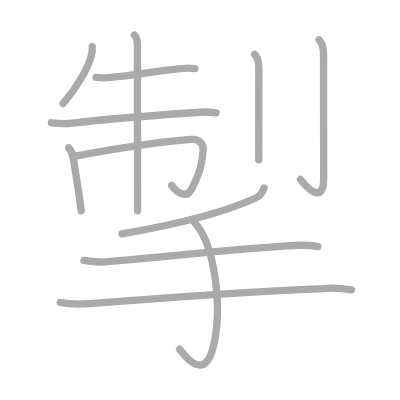
t = 0.00 s
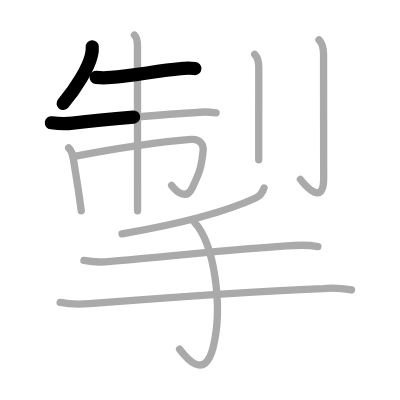
t = 2.50 s
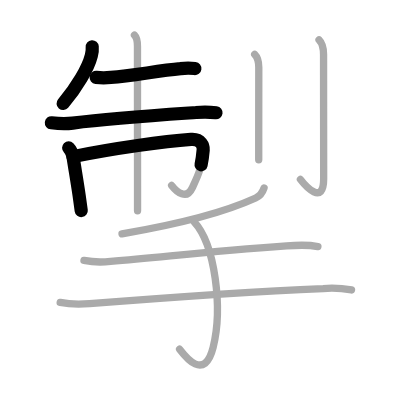
t = 4.75 s
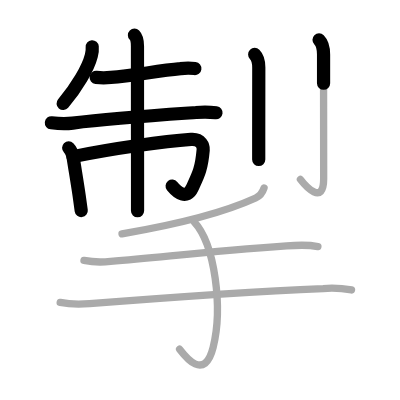
t = 7.25 s
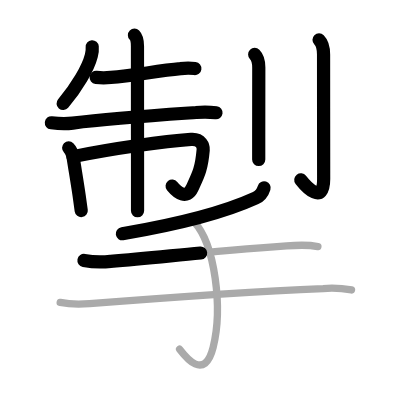
t = 9.50 s
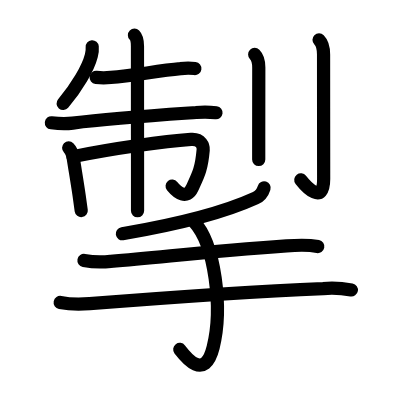
t = 12.00 s

The animated SVG that drew these frames (rendered in a browser with its animation timeline set to each time). Animation: 12 SMIL elements (animate=12); one cycle of 12.00 s.

<?xml version="1.0" standalone="no"?>
<!DOCTYPE svg PUBLIC "-//W3C//DTD SVG 1.1//EN"   "http://www.w3.org/Graphics/SVG/1.1/DTD/svg11.dtd">
<svg width="400px" height="400px"  version="1.1" xmlns="http://www.w3.org/2000/svg">
  <defs>
    <marker id="Triangle" viewBox="0 0 10 10" refX="0" refY="5" markerUnits="strokeWidth" markerWidth="3" style="stroke-opacity:0%;fill:#aaaaaa;" markerHeight="2" orient="auto">
      <path d="M 0 0 L 10 5 L 0 10 z" />
    </marker>
    
    <marker id="Arrow" viewBox="0 0 10 10" refX="5" refY="5" markerUnits="strokeWidth" markerWidth="1.8" style="stroke-opacity:0%;fill:#770000;" markerHeight="2" orient="auto">
      <path d="M 0 4 L 6 4 L 4 1 L 10 5 L 4 9 L 6 6 L 0 6 z" />
        <circle cx="5" cy="5" r="5" />
      </marker>
    
    <marker id="TriangleRed" viewBox="0 0 10 10" refX="0" refY="5" markerUnits="strokeWidth" markerWidth="3" style="stroke-opacity:0%;fill:#CC0000;" markerHeight="2" orient="auto">
      <path d="M 0 0 L 10 5 L 0 10 z" />
    </marker>
    
    <marker id="ArrowRed" viewBox="0 0 10 10" refX="5" refY="5" markerUnits="strokeWidth" markerWidth="1.8" style="stroke-opacity:0%;fill:#CC0000;" markerHeight="2" orient="auto">
      <path d="M 0 4 L 6 4 L 4 1 L 10 5 L 4 9 L 6 6 L 0 6 z" />
        <circle cx="5" cy="5" r="5" />
      </marker>
    
  </defs>
  
  <path style="fill:#ffffff; fill-opacity:100%; fill-rule:evenodd; stroke-width:0;" d="M 0 0 L 400px 0 L 400px 400px L 0 400px L 0 0" />

  <g transform="scale(3.6697247706422 3.6697247706422)">
<path style="fill:none; fill-opacity:0%; fill-rule:evenodd; stroke:#aaaaaa; stroke-opacity:100%; stroke-width: 1.5pt; stroke-linejoin:round; stroke-linecap:round;" d="M25.13 12.74c0.07 0.82-0.01 1.62-0.24 2.41c-0.87 3.42-3.94 8.68-7.71 13.07"></path>
<path style="fill:none; fill-opacity:0%; fill-rule:evenodd; stroke:#aaaaaa; stroke-opacity:100%; stroke-width: 1.5pt; stroke-linejoin:round; stroke-linecap:round;" d="M26.2 21.08c1.33 0.16 2.67 0.16 4 0.01c6.16-0.47 12.67-1.81 19.01-2.38c1.3-0.19 2.6-0.2 3.9-0.03"></path>
<path style="fill:none; fill-opacity:0%; fill-rule:evenodd; stroke:#aaaaaa; stroke-opacity:100%; stroke-width: 1.5pt; stroke-linejoin:round; stroke-linecap:round;" d="M14 33.46c1.94 0.23 3.88 0.32 5.81 0.08c10.89-1.36 24.8-2.27 33.61-2.88c1.82-0.19 3.64-0.17 5.46 0.07"></path>
<path style="fill:none; fill-opacity:0%; fill-rule:evenodd; stroke:#aaaaaa; stroke-opacity:100%; stroke-width: 1.5pt; stroke-linejoin:round; stroke-linecap:round;" d="M18.71 40.28c0.7 0.7 1.09 1.8 1.27 2.94c0.56 3.58 1.04 6.35 1.57 9.95c0.19 1.28 0.38 2.67 0.59 4.24"></path>
<path style="fill:none; fill-opacity:0%; fill-rule:evenodd; stroke:#aaaaaa; stroke-opacity:100%; stroke-width: 1.5pt; stroke-linejoin:round; stroke-linecap:round;" d="M19.9 42.68c11.48-2.33 24.91-4.17 32.15-4.7c2.81-0.21 3.4 1.88 3.32 2.86C54.9 46.2 54 47.7 52.35 51.26c-1.5 3.23-4.1 1.18-5.58-0.72"></path>
<path style="fill:none; fill-opacity:0%; fill-rule:evenodd; stroke:#aaaaaa; stroke-opacity:100%; stroke-width: 1.5pt; stroke-linejoin:round; stroke-linecap:round;" d="M36.64 9.58c0.8 0.8 0.82 1.96 0.82 3.02c0 2.02 0.01 24.33 0.02 38.01c0 2.68 0 5.03 0 6.83"></path>
<path style="fill:none; fill-opacity:0%; fill-rule:evenodd; stroke:#aaaaaa; stroke-opacity:100%; stroke-width: 1.5pt; stroke-linejoin:round; stroke-linecap:round;" d="M69.4 14.84c0.87 0.87 1.12 2.3 1.12 3.53c0 6.95-0.01 13.69-0.02 19.03c0 1.96 0 5.25 0 6.12"></path>
<path style="fill:none; fill-opacity:0%; fill-rule:evenodd; stroke:#aaaaaa; stroke-opacity:100%; stroke-width: 1.5pt; stroke-linejoin:round; stroke-linecap:round;" d="M86.94 10.85c0.87 0.87 1.23 2.33 1.23 3.99c0 9.93 0.03 30.94 0.03 33.89c0 7.46-4.96 1.97-6.34 0.15"></path>
<path style="fill:none; fill-opacity:0%; fill-rule:evenodd; stroke:#aaaaaa; stroke-opacity:100%; stroke-width: 1.5pt; stroke-linejoin:round; stroke-linecap:round;" d="M71.96 51.2c-0.41 1.3-1.17 2.24-2.29 2.75c-6.64 3.04-18 6.63-36.42 9.76"></path>
<path style="fill:none; fill-opacity:0%; fill-rule:evenodd; stroke:#aaaaaa; stroke-opacity:100%; stroke-width: 1.5pt; stroke-linejoin:round; stroke-linecap:round;" d="M22.88 70.98c2.41 0.45 4.83 0.53 7.25 0.23c14.63-1.18 25.46-2.58 47.97-4.19c2.84-0.24 6.14-0.3 8.53 0.17"></path>
<path style="fill:none; fill-opacity:0%; fill-rule:evenodd; stroke:#aaaaaa; stroke-opacity:100%; stroke-width: 1.5pt; stroke-linejoin:round; stroke-linecap:round;" d="M16.4 82.42c2.68 0.53 5.34 0.54 8.03 0.32c23.88-1.88 40.94-3.18 63.63-4.11c2.58-0.21 5.16-0.08 7.73 0.38"></path>
<path style="fill:none; fill-opacity:0%; fill-rule:evenodd; stroke:#aaaaaa; stroke-opacity:100%; stroke-width: 1.5pt; stroke-linejoin:round; stroke-linecap:round;" d="M52.88 60.41c5.74 6.19 7.87 23.53 5.2 34.25c-2.34 9.38-7.58 2.54-9.14 0.5"></path>

<path style="fill:none; fill-opacity:0%; fill-rule:evenodd; stroke:#000000; stroke-opacity:100%; stroke-width: 2.7pt; stroke-linejoin:round; stroke-linecap:round;" d="M25.13 12.74c0.07 0.82-0.01 1.62-0.24 2.41c-0.87 3.42-3.94 8.68-7.71 13.07" pathLength="100" stroke-dashoffset="100" stroke-dasharray="100 105"><animate id="dashAnim1" attributeName="stroke-dashoffset" from="100" to="0" dur="1s" calcMode="linear" fill="freeze"/></path>
<path style="fill:none; fill-opacity:0%; fill-rule:evenodd; stroke:#000000; stroke-opacity:100%; stroke-width: 2.7pt; stroke-linejoin:round; stroke-linecap:round;" d="M26.2 21.08c1.33 0.16 2.67 0.16 4 0.01c6.16-0.47 12.67-1.81 19.01-2.38c1.3-0.19 2.6-0.2 3.9-0.03" pathLength="100" stroke-dashoffset="100" stroke-dasharray="100 105"><animate id="dashAnim2" attributeName="stroke-dashoffset" from="100" to="0" dur="1s" calcMode="linear" begin="dashAnim1.end" fill="freeze"/></path>
<path style="fill:none; fill-opacity:0%; fill-rule:evenodd; stroke:#000000; stroke-opacity:100%; stroke-width: 2.7pt; stroke-linejoin:round; stroke-linecap:round;" d="M14 33.46c1.94 0.23 3.88 0.32 5.81 0.08c10.89-1.36 24.8-2.27 33.61-2.88c1.82-0.19 3.64-0.17 5.46 0.07" pathLength="100" stroke-dashoffset="100" stroke-dasharray="100 105"><animate id="dashAnim3" attributeName="stroke-dashoffset" from="100" to="0" dur="1s" calcMode="linear" begin="dashAnim2.end" fill="freeze"/></path>
<path style="fill:none; fill-opacity:0%; fill-rule:evenodd; stroke:#000000; stroke-opacity:100%; stroke-width: 2.7pt; stroke-linejoin:round; stroke-linecap:round;" d="M18.71 40.28c0.7 0.7 1.09 1.8 1.27 2.94c0.56 3.58 1.04 6.35 1.57 9.95c0.19 1.28 0.38 2.67 0.59 4.24" pathLength="100" stroke-dashoffset="100" stroke-dasharray="100 105"><animate id="dashAnim4" attributeName="stroke-dashoffset" from="100" to="0" dur="1s" calcMode="linear" begin="dashAnim3.end" fill="freeze"/></path>
<path style="fill:none; fill-opacity:0%; fill-rule:evenodd; stroke:#000000; stroke-opacity:100%; stroke-width: 2.7pt; stroke-linejoin:round; stroke-linecap:round;" d="M19.9 42.68c11.48-2.33 24.91-4.17 32.15-4.7c2.81-0.21 3.4 1.88 3.32 2.86C54.9 46.2 54 47.7 52.35 51.26c-1.5 3.23-4.1 1.18-5.58-0.72" pathLength="100" stroke-dashoffset="100" stroke-dasharray="100 105"><animate id="dashAnim5" attributeName="stroke-dashoffset" from="100" to="0" dur="1s" calcMode="linear" begin="dashAnim4.end" fill="freeze"/></path>
<path style="fill:none; fill-opacity:0%; fill-rule:evenodd; stroke:#000000; stroke-opacity:100%; stroke-width: 2.7pt; stroke-linejoin:round; stroke-linecap:round;" d="M36.64 9.58c0.8 0.8 0.82 1.96 0.82 3.02c0 2.02 0.01 24.33 0.02 38.01c0 2.68 0 5.03 0 6.83" pathLength="100" stroke-dashoffset="100" stroke-dasharray="100 105"><animate id="dashAnim6" attributeName="stroke-dashoffset" from="100" to="0" dur="1s" calcMode="linear" begin="dashAnim5.end" fill="freeze"/></path>
<path style="fill:none; fill-opacity:0%; fill-rule:evenodd; stroke:#000000; stroke-opacity:100%; stroke-width: 2.7pt; stroke-linejoin:round; stroke-linecap:round;" d="M69.4 14.84c0.87 0.87 1.12 2.3 1.12 3.53c0 6.95-0.01 13.69-0.02 19.03c0 1.96 0 5.25 0 6.12" pathLength="100" stroke-dashoffset="100" stroke-dasharray="100 105"><animate id="dashAnim7" attributeName="stroke-dashoffset" from="100" to="0" dur="1s" calcMode="linear" begin="dashAnim6.end" fill="freeze"/></path>
<path style="fill:none; fill-opacity:0%; fill-rule:evenodd; stroke:#000000; stroke-opacity:100%; stroke-width: 2.7pt; stroke-linejoin:round; stroke-linecap:round;" d="M86.94 10.85c0.87 0.87 1.23 2.33 1.23 3.99c0 9.93 0.03 30.94 0.03 33.89c0 7.46-4.96 1.97-6.34 0.15" pathLength="100" stroke-dashoffset="100" stroke-dasharray="100 105"><animate id="dashAnim8" attributeName="stroke-dashoffset" from="100" to="0" dur="1s" calcMode="linear" begin="dashAnim7.end" fill="freeze"/></path>
<path style="fill:none; fill-opacity:0%; fill-rule:evenodd; stroke:#000000; stroke-opacity:100%; stroke-width: 2.7pt; stroke-linejoin:round; stroke-linecap:round;" d="M71.96 51.2c-0.41 1.3-1.17 2.24-2.29 2.75c-6.64 3.04-18 6.63-36.42 9.76" pathLength="100" stroke-dashoffset="100" stroke-dasharray="100 105"><animate id="dashAnim9" attributeName="stroke-dashoffset" from="100" to="0" dur="1s" calcMode="linear" begin="dashAnim8.end" fill="freeze"/></path>
<path style="fill:none; fill-opacity:0%; fill-rule:evenodd; stroke:#000000; stroke-opacity:100%; stroke-width: 2.7pt; stroke-linejoin:round; stroke-linecap:round;" d="M22.88 70.98c2.41 0.45 4.83 0.53 7.25 0.23c14.63-1.18 25.46-2.58 47.97-4.19c2.84-0.24 6.14-0.3 8.53 0.17" pathLength="100" stroke-dashoffset="100" stroke-dasharray="100 105"><animate id="dashAnim10" attributeName="stroke-dashoffset" from="100" to="0" dur="1s" calcMode="linear" begin="dashAnim9.end" fill="freeze"/></path>
<path style="fill:none; fill-opacity:0%; fill-rule:evenodd; stroke:#000000; stroke-opacity:100%; stroke-width: 2.7pt; stroke-linejoin:round; stroke-linecap:round;" d="M16.4 82.42c2.68 0.53 5.34 0.54 8.03 0.32c23.88-1.88 40.94-3.18 63.63-4.11c2.58-0.21 5.16-0.08 7.73 0.38" pathLength="100" stroke-dashoffset="100" stroke-dasharray="100 105"><animate id="dashAnim11" attributeName="stroke-dashoffset" from="100" to="0" dur="1s" calcMode="linear" begin="dashAnim10.end" fill="freeze"/></path>
<path style="fill:none; fill-opacity:0%; fill-rule:evenodd; stroke:#000000; stroke-opacity:100%; stroke-width: 2.7pt; stroke-linejoin:round; stroke-linecap:round;" d="M52.88 60.41c5.74 6.19 7.87 23.53 5.2 34.25c-2.34 9.38-7.58 2.54-9.14 0.5" pathLength="100" stroke-dashoffset="100" stroke-dasharray="100 105"><animate id="dashAnim12" attributeName="stroke-dashoffset" from="100" to="0" dur="1s" calcMode="linear" begin="dashAnim11.end" fill="freeze"/></path>

</g>

</svg>  
          
